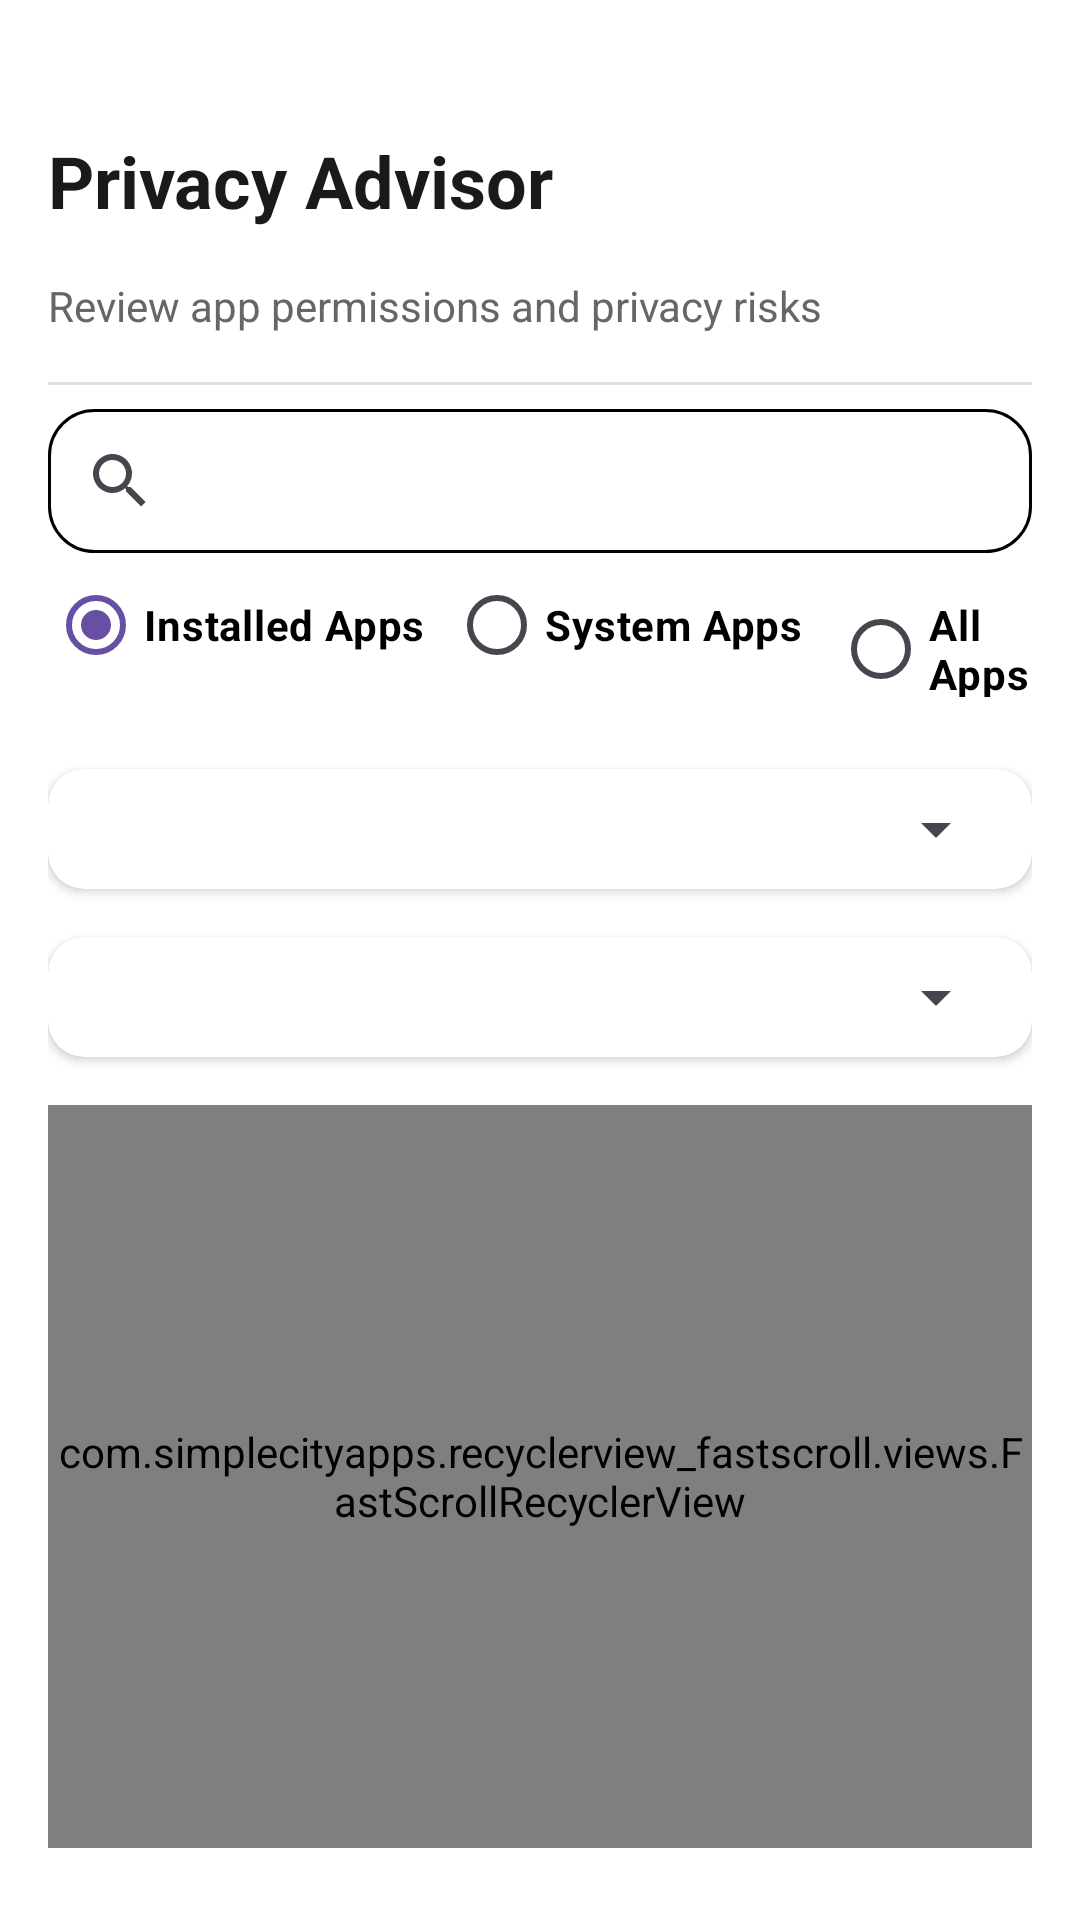

Here is an Android app screen rendered from its layout file. Give the layout XML and the strings, colors and styles it references.
<!-- AndroidManifest.xml: application theme Theme.PrivacyBuddy -->
<!-- res/layout/activity_main.xml -->
<?xml version="1.0" encoding="utf-8"?>
<LinearLayout xmlns:android="http://schemas.android.com/apk/res/android"
    xmlns:app="http://schemas.android.com/apk/res-auto"
    android:layout_width="match_parent"
    android:layout_height="match_parent"
    android:orientation="vertical"
    android:background="@android:color/white"
    android:paddingHorizontal="16dp"
    android:paddingTop="24dp"
    android:paddingBottom="8dp">

    
    <LinearLayout
        android:layout_width="match_parent"
        android:layout_height="wrap_content"
        android:orientation="horizontal"
        android:gravity="center_vertical"
        android:layout_marginBottom="16dp"
        android:layout_marginTop="20dp">

        <TextView
            android:id="@+id/titleText"
            android:layout_width="wrap_content"
            android:layout_height="wrap_content"
            android:text="Privacy Advisor"
            android:textSize="24sp"
            android:textStyle="bold"
            android:textColor="#1A1A1A" />

        
        <ImageButton
            android:layout_width="24dp"
            android:layout_height="24dp"
            android:layout_marginStart="8dp"
            android:background="?attr/selectableItemBackgroundBorderless"
            android:src="@drawable/privacy"
            android:contentDescription="Info"
            app:tint="#666666" />
    </LinearLayout>

    
    <TextView
        android:layout_width="match_parent"
        android:layout_height="wrap_content"
        android:text="Review app permissions and privacy risks"
        android:textColor="#666666"
        android:textSize="14sp"
        android:layout_marginBottom="16dp"/>

    
    <View
        android:layout_width="match_parent"
        android:layout_height="1dp"
        android:background="#E0E0E0"
        android:layout_marginBottom="8dp"/>

    <SearchView
        android:id="@+id/searchView"
        android:background="@drawable/searchviewshape"
        android:layout_width="match_parent"
        android:layout_height="wrap_content"
        android:queryHint="Search apps..."
        />

    <RadioGroup
        android:id="@+id/categoryRadioGroup"
        android:orientation="horizontal"
        android:layout_width="match_parent"
        android:layout_height="wrap_content"
        android:layout_marginBottom="8dp"
        android:layout_gravity="center">

        <RadioButton
            android:id="@+id/userAppsRadio"
            android:text="Installed Apps"
            android:checked="true"
            android:layout_marginEnd="8dp"
            android:textColor="@color/black"
            android:textStyle="bold"
            android:layout_width="wrap_content"
            android:layout_height="wrap_content" />

        <RadioButton
            android:id="@+id/systemAppsRadio"
            android:text="System Apps"
            android:textColor="@color/black"
            android:textStyle="bold"
            android:layout_marginEnd="10dp"
            android:layout_width="wrap_content"
            android:layout_height="wrap_content" />

        <RadioButton
            android:id="@+id/allAppsRadio"
            android:text="All Apps"
            android:textColor="@color/black"
            android:textStyle="bold"
            android:layout_width="wrap_content"
            android:layout_height="wrap_content" />
    </RadioGroup>

    <androidx.cardview.widget.CardView
        android:layout_marginTop="16dp"
        android:layout_width="match_parent"
        android:layout_height="wrap_content"
        app:cardCornerRadius="12dp"
        app:cardElevation="2dp"
        app:cardBackgroundColor="@color/white"
        android:background="@drawable/bg_gradient_light">

        <Spinner
            android:id="@+id/sortSpinner"
            android:layout_width="match_parent"
            android:layout_height="wrap_content"
            android:layout_margin="8dp" />
    </androidx.cardview.widget.CardView>

    <androidx.cardview.widget.CardView
        android:layout_marginTop="16dp"
        android:layout_width="match_parent"
        android:layout_height="wrap_content"
        app:cardCornerRadius="12dp"
        app:cardElevation="2dp"
        app:cardBackgroundColor="@color/white"
        android:background="@drawable/bg_gradient_light">

        <Spinner
            android:id="@+id/riskFilterSpinner"
            android:layout_width="match_parent"
            android:layout_height="wrap_content"
            android:layout_margin="8dp" />
    </androidx.cardview.widget.CardView>


    <com.simplecityapps.recyclerview_fastscroll.views.FastScrollRecyclerView
        android:id="@+id/recyclerView"
        android:layout_width="match_parent"
        android:layout_height="0dp"
        android:layout_weight="1"
        android:clipToPadding="false"
        android:paddingVertical="4dp"
        android:layout_marginTop="16dp"/>

    
    <View
        android:layout_width="match_parent"
        android:layout_height="16dp"/>
</LinearLayout>
<!-- resources referenced by this layout -->
<resources>
  <!-- drawable bg_gradient_light (drawable) -->
  <?xml version="1.0" encoding="utf-8"?>
  <shape xmlns:android="http://schemas.android.com/apk/res/android">
      <gradient
          android:angle="90"
          android:startColor="#F5F7FA"
          android:endColor="#E4E7EB"/>
      <corners android:radius="12dp"/>
  </shape>
  <!-- drawable searchviewshape (drawable) -->
  <?xml version="1.0" encoding="utf-8"?>
  <shape xmlns:android="http://schemas.android.com/apk/res/android">
      <solid android:color="@color/white" />
      <corners android:radius="15dp" />
      <stroke android:color="@color/black"
          android:width="1dp"/>
  </shape>
  <style name="Theme.PrivacyBuddy" parent="Base.Theme.PrivacyBuddy" />
  <style name="Base.Theme.PrivacyBuddy" parent="Theme.Material3.DayNight.NoActionBar">
          
          
      </style>
  <!-- not gathered from this repository: default colours our renderer supplied (Android Studio template values) -->
  <color name="black">#FF000000</color>
  <color name="white">#FFFFFFFF</color>
</resources>
